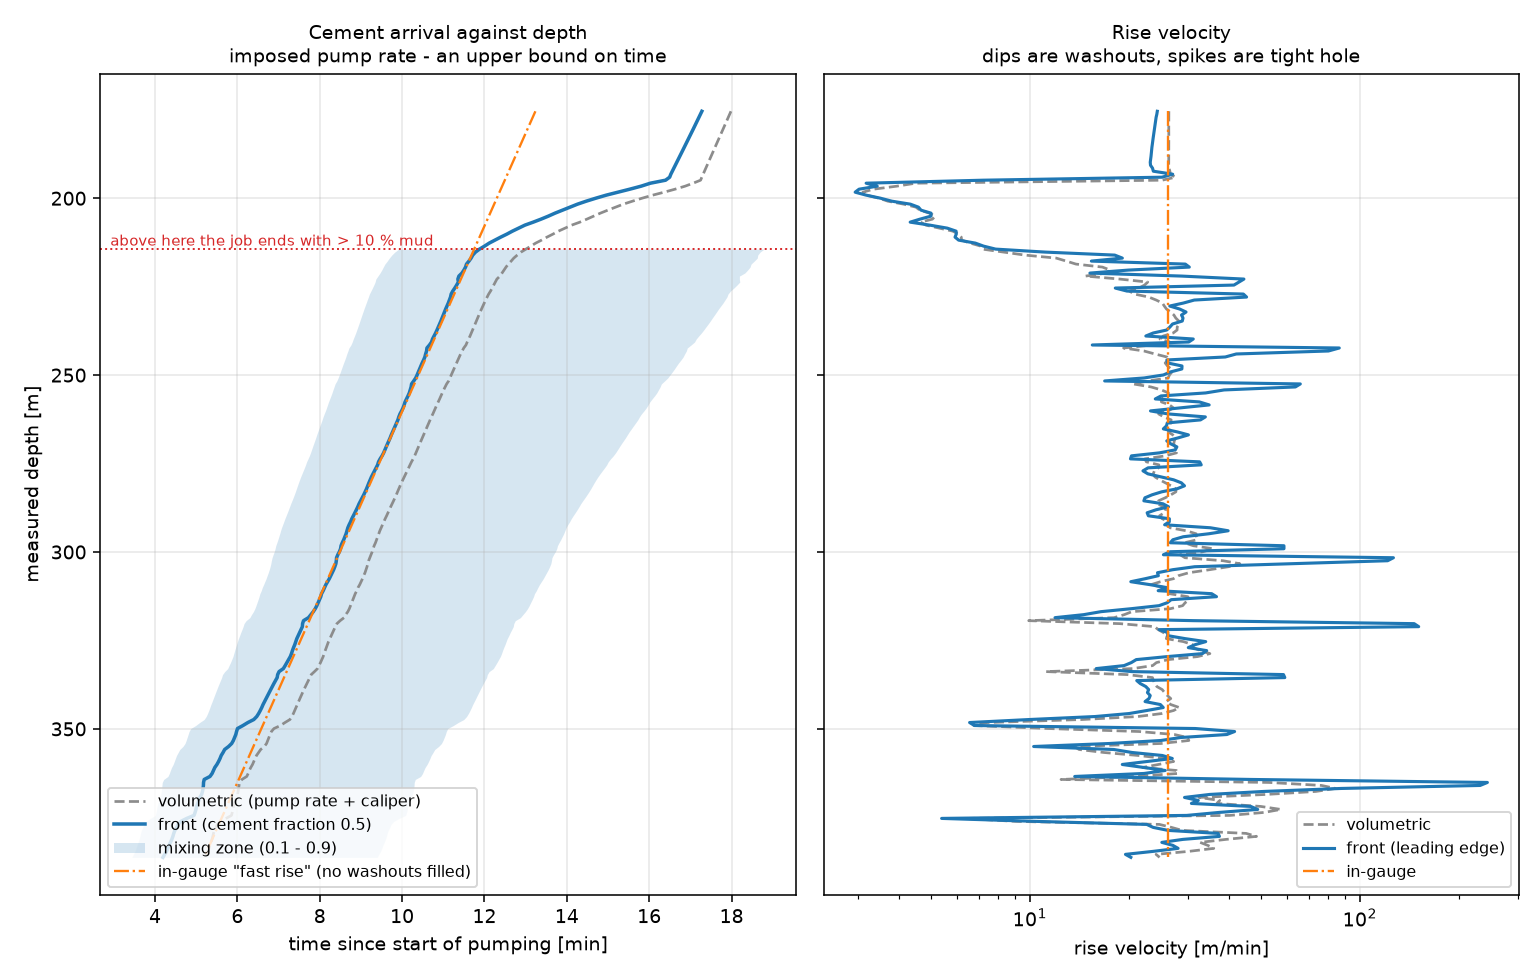

The file beside this chart, header and first rows:
depth_m, arrival_f0.1_s, arrival_f0.5_s, arrival_f0.9_s, arrival_volumetric_s, arrival_in_gauge_s, front_envelope_s, front_rise_velocity_m_per_min
175.4, 853.4, 1037, nan, 1079, 794.2, 1037, 24.29
176.3, 851.8, 1035, nan, 1077, 792.3, 1035, 24.21
177.1, 850.2, 1033, nan, 1075, 790.3, 1033, 24.09
178, 848.6, 1030, nan, 1073, 788.4, 1030, 24.01
178.8, 847, 1028, nan, 1071, 786.4, 1028, 23.93
179.7, 845.3, 1026, nan, 1069, 784.5, 1026, 23.86
180.5, 843.7, 1024, nan, 1068, 782.6, 1024, 23.8
181.4, 842.1, 1022, nan, 1066, 780.6, 1022, 23.74
182.2, 840.5, 1020, nan, 1064, 778.7, 1020, 23.65
183, 838.9, 1018, nan, 1062, 776.8, 1018, 23.59
183.9, 837.3, 1015, nan, 1060, 774.8, 1015, 23.53
184.7, 835.6, 1013, nan, 1058, 772.9, 1013, 23.46
185.6, 834, 1011, nan, 1056, 770.9, 1011, 23.39
186.4, 832.4, 1009, nan, 1054, 769, 1009, 23.34
187.3, 830.8, 1007, nan, 1052, 767.1, 1007, 23.3
188.1, 829.1, 1005, nan, 1050, 765.1, 1005, 23.25
189, 827.5, 1002, nan, 1048, 763.2, 1002, 23.18
189.8, 825.9, 1000, nan, 1046, 761.3, 1000, 23.12
190.7, 824.2, 998, nan, 1044, 759.3, 998, 23.16
191.5, 822.6, 995.8, nan, 1042, 757.4, 995.8, 23.49
192.4, 821, 993.7, nan, 1040, 755.4, 993.7, 23.62
193.2, 819.4, 991.5, nan, 1039, 753.5, 991.5, 27.04
194.1, 817.9, 989.8, nan, 1037, 751.6, 989.8, 25.09
194.9, 815.1, 983.9, nan, 1035, 749.6, 983.9, 7.211
195.8, 802.6, 961.8, nan, 1024, 747.7, 961.8, 3.184
196.6, 792, 948.1, nan, 1012, 745.7, 948.1, 3.441
197.4, 779.3, 931.7, nan, 997.7, 743.8, 931.7, 3.031
198.3, 765.6, 914.6, nan, 981.8, 741.9, 914.6, 2.949
199.1, 751.5, 897.3, nan, 964.9, 739.9, 897.3, 3.187
200, 738.8, 882.3, nan, 949.8, 738, 882.3, 3.516
200.8, 726.9, 868.3, nan, 935.7, 736.1, 868.3, 3.809
201.7, 715.8, 855.5, nan, 922.3, 734.1, 855.5, 4.337
202.5, 706.2, 844.6, nan, 910.8, 732.2, 844.6, 4.587
203.4, 696.8, 833.4, nan, 899.7, 730.2, 833.4, 4.669
204.2, 687.8, 822.8, nan, 888.9, 728.3, 822.8, 5.008
205.1, 679.5, 813, nan, 879.1, 726.4, 813, 5.004
205.9, 670.9, 802.4, nan, 869.1, 724.4, 802.4, 4.637
206.8, 661.9, 791, nan, 859, 722.5, 791, 4.33
207.6, 651.8, 778.9, nan, 847, 720.6, 778.9, 4.968
208.5, 643.8, 769.7, nan, 837.4, 718.6, 769.7, 5.608
209.3, 635.9, 760.7, nan, 827.8, 716.7, 760.7, 5.965
210.2, 629, 752.6, nan, 819.7, 714.7, 752.6, 5.973
211, 621.5, 743.6, nan, 811.1, 712.8, 743.6, 5.921
211.8, 614.7, 735.4, nan, 803.2, 710.9, 735.4, 6.071
212.7, 607.4, 726.9, nan, 794.6, 708.9, 726.9, 6.824
213.5, 601.3, 720.1, nan, 787.5, 707, 720.1, 7.224
214.4, 595, 712.8, 1127, 780.3, 705, 712.8, 7.859
215.2, 589.3, 706.9, 1122, 773.3, 703.1, 706.9, 11.12
216.1, 584.9, 702.9, 1118, 767.7, 701.2, 702.9, 18.04
216.9, 581.4, 700.5, 1117, 762.7, 699.2, 700.5, 19.03
217.8, 578.3, 697.4, 1113, 758.9, 697.3, 697.4, 15.33
218.6, 574.9, 693.8, 1108, 754.8, 695.4, 693.8, 29.53
219.5, 572.6, 692.4, 1107, 751.4, 693.4, 692.4, 30.36
220.3, 570.3, 690.1, 1103, 748.5, 691.5, 690.1, 19.84
221.2, 567.7, 687.2, 1099, 745.6, 689.5, 687.2, 15.17
222, 564.7, 682.7, 1091, 742.6, 687.6, 682.7, 28.78
222.9, 561.8, 681.3, 1091, 738.1, 685.7, 681.3, 44.44
223.7, 560.6, 681.9, 1092, 735.8, 683.7, 681.3, 42.95
224.6, 558.8, 679.5, 1088, 733.6, 681.8, 679.5, 41.47
225.4, 556.7, 676.8, 1083, 731.3, 679.9, 676.8, 18.11
... 190 more rows
